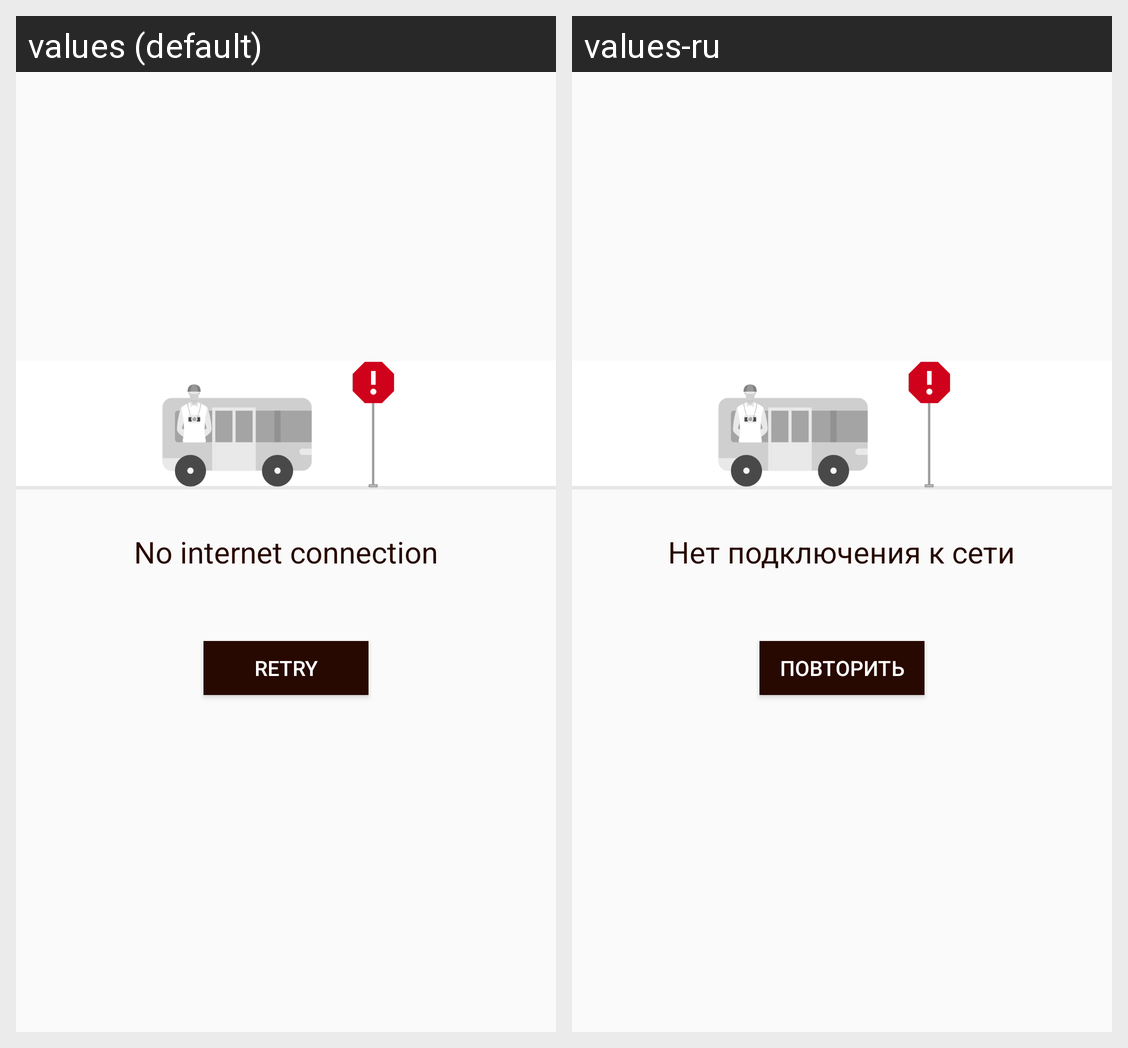

Strings drawn on this Android screen and how each of the app's shown locales translates them:
Android screen res/layout/network_error.xml rendered under 2 locales, left to right: values (default), values-ru. Device: Nexus 5 (rendered at 1080×1920; each locale shown at half size, 540×960, under a caption strip naming it); theme AppTheme.
Strings drawn on this screen, with the default value and each locale's value (text and hints the layout hard-codes, and strings that could not be matched under every locale, appear in the picture but are not listed):

retry_btn
  values: Retry
  values-ru: Повторить

no_internet_connection
  values: No internet connection
  values-ru: Нет подключения к сети
